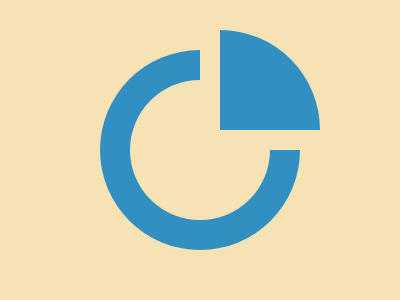

Write the HTML and CSS that draws this image.

<!-- file: index.html -->
<!DOCTYPE html>
<html lang="en">
<head>
    <meta charset="UTF-8">
    <meta name="viewport" content="width=device-width, initial-scale=1.0">
    <title>Document</title>
    <link rel="stylesheet" href="style.css">
</head>
<body>

    <div class="container" >
        <div class="circ1" ></div>
        <div class="circ2" ></div>
        <div class="square1" ></div>
        <div class="halfCircle" ></div>
    </div>  
    
</body>
</html>

/* file: style.css */
.container {
    background : #F5E3B5 ; 
    width : 400px ; 
    height : 300px ; 
    position: absolute ;
    transform: translate(-50%, -50%);
    top: 50%;
    left: 50%;
    border : black 2px solid; 
    box-shadow: 2px 2px 2px 3px black ; 
}
  .circ1 {
    background : #328FC1 ; 
    position : absolute ; 
    height : 200px ; 
    width : 200px; 
    border-radius : 50% ;
    left : 100px ;
    top : 50px ; 
  }
  .circ2 {
    position : absolute ; 
    background : #F5E3B5 ; 
    border-radius : 50% ; 
    top : 80px ; 
    left : 130px ; 
    height : 140px ; 
    width : 140px ; 
  }
  .square1{
    position : absolute ; 
    background : #F5E3B5 ; 
    height : 140px ; 
    width : 150px ; 
    top : 10px ; 
    right : 50px ; 
  }
  .halfCircle {
    position : absolute ; 
    background : #328FC1 ; 
    height : 100px ; 
    width : 100px ; 
    right : 80px; 
    top : 30px;
    border-top-right-radius : 100% ; 
  }
